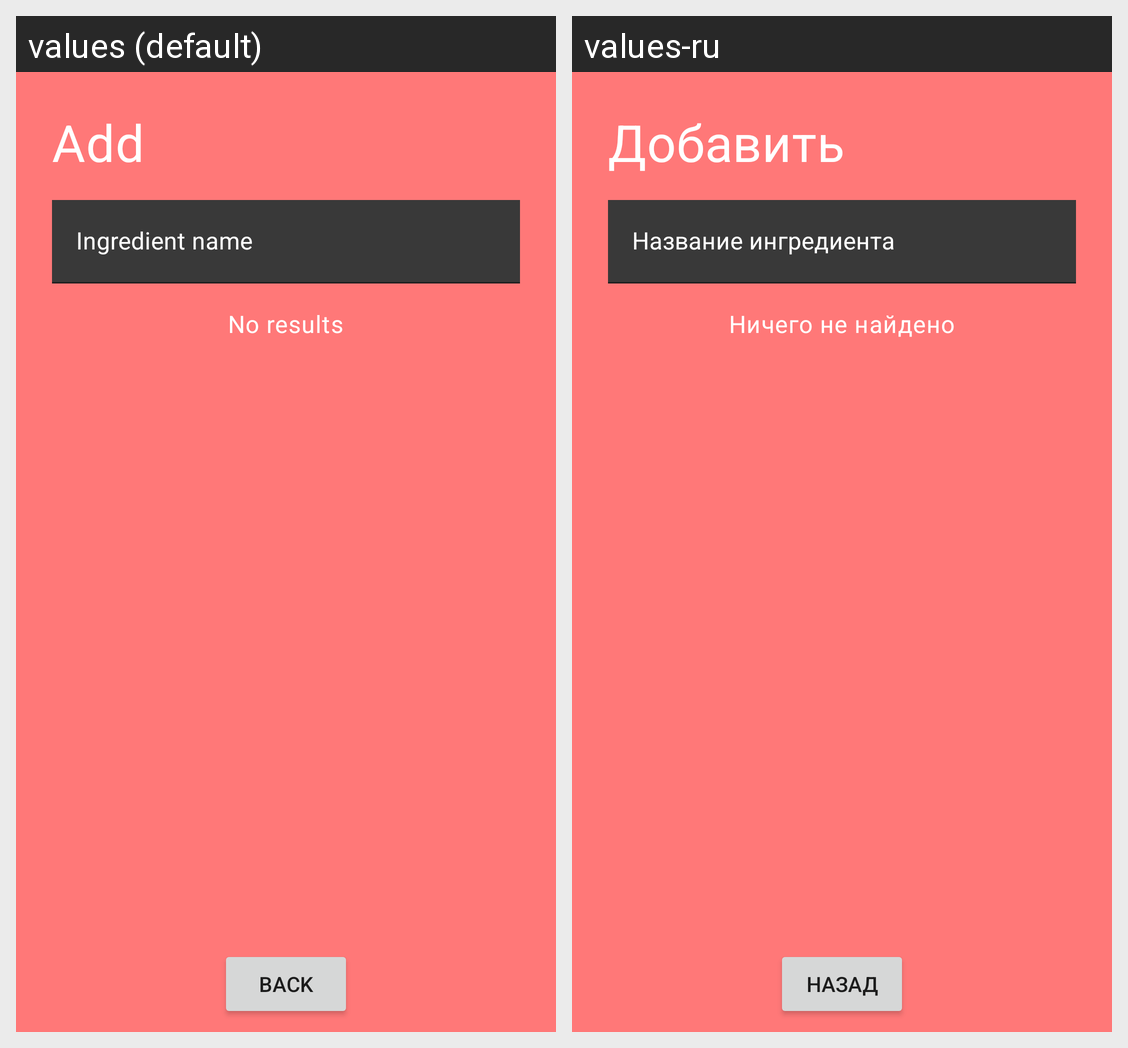

Locale-by-locale string values for the Android screen shown in this grid:
Android screen res/layout/content_add_ingr_dialog.xml rendered under 2 locales, left to right: values (default), values-ru. Device: Nexus 5 (rendered at 1080×1920; each locale shown at half size, 540×960, under a caption strip naming it); theme AppTheme.
Strings drawn on this screen, with the default value and each locale's value (text and hints the layout hard-codes, and strings that could not be matched under every locale, appear in the picture but are not listed):

add_page_name
  values: Add
  values-ru: Добавить

ingredient_name
  values: Ingredient name
  values-ru: Название ингредиента

no_results
  values: No results
  values-ru: Ничего не найдено

back_button
  values: back
  values-ru: назад
